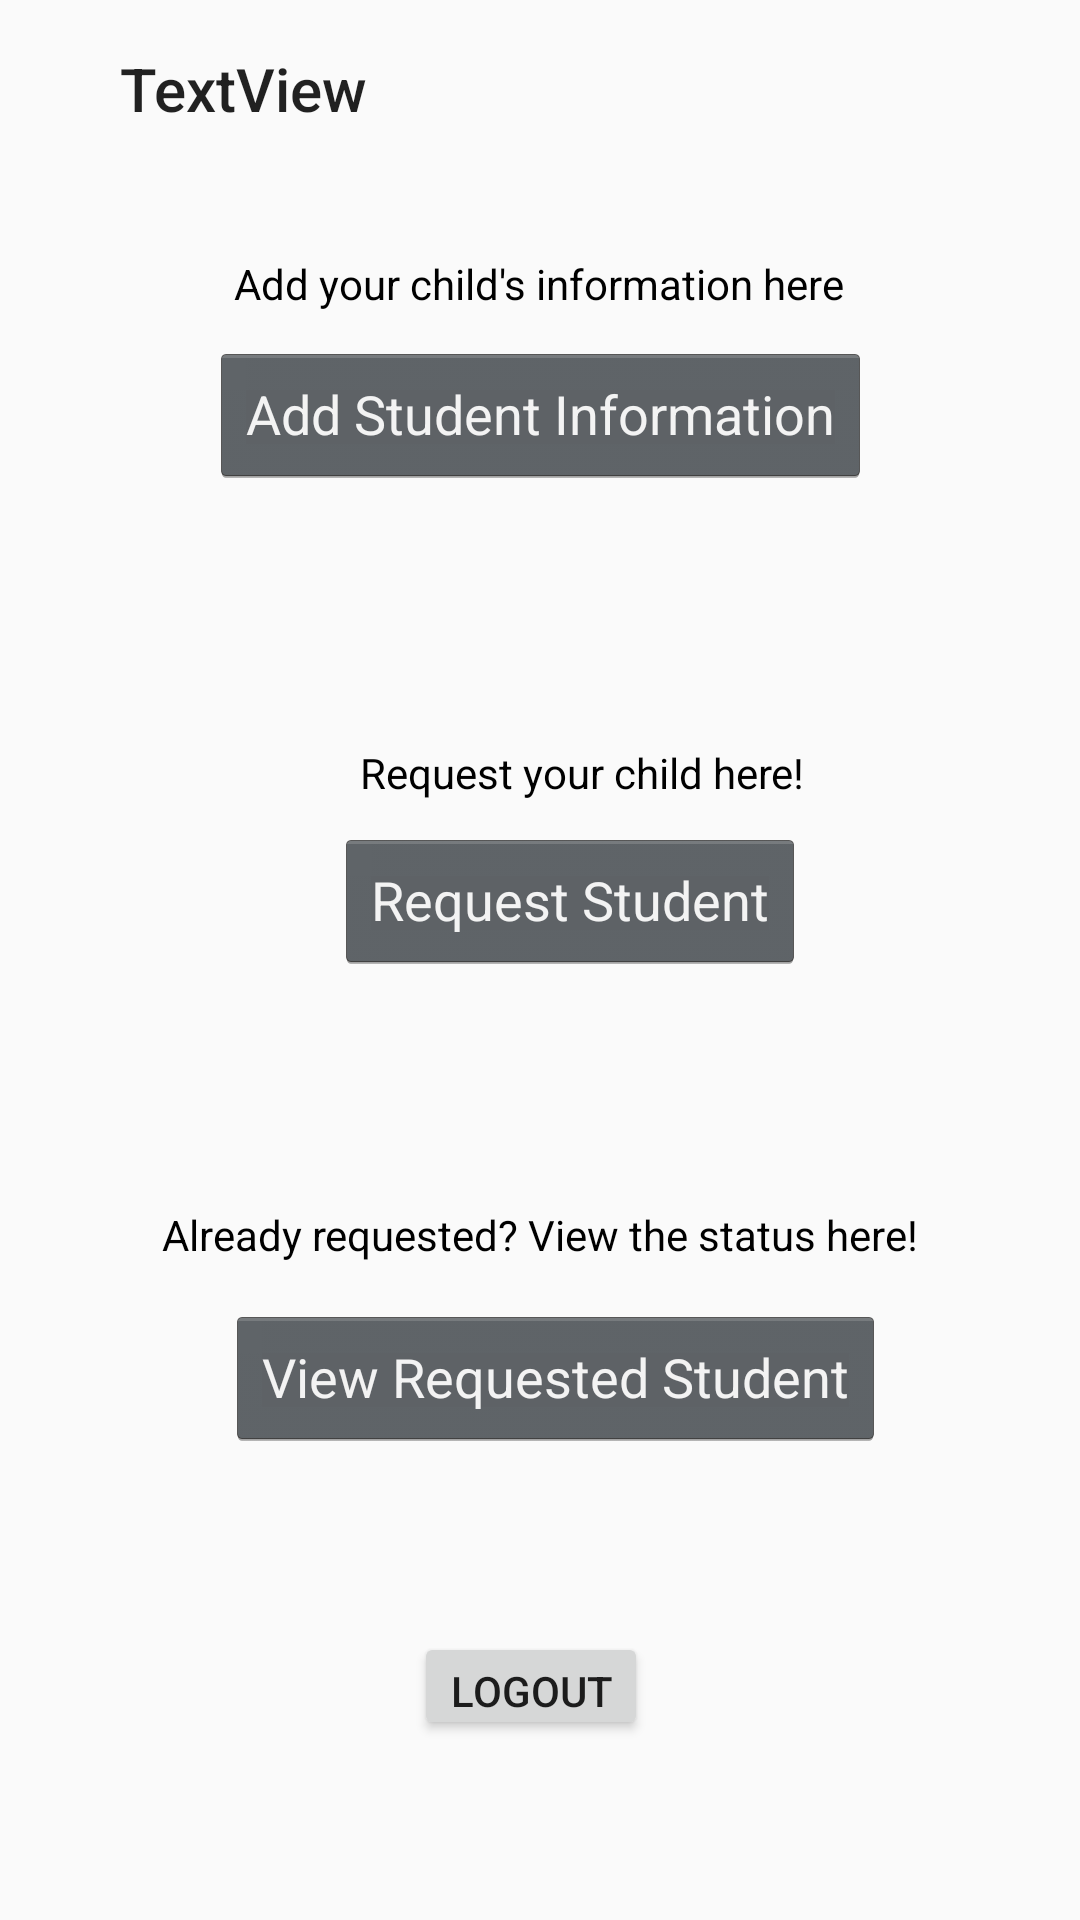

Layout XML and referenced resources for this Android screen:
<!-- AndroidManifest.xml: application theme AppTheme -->
<!-- res/layout/activity_sign_in.xml -->
<?xml version="1.0" encoding="utf-8"?>
<android.support.constraint.ConstraintLayout xmlns:android="http://schemas.android.com/apk/res/android"
    xmlns:app="http://schemas.android.com/apk/res-auto"
    xmlns:tools="http://schemas.android.com/tools"
    android:layout_width="match_parent"
    android:layout_height="match_parent"
    android:background="@drawable/pattern"
    tools:context="com.example.firebasetest.SignIn"
    tools:layout_editor_absoluteY="25dp">

    <Button
        android:id="@+id/btnAddStudent"
        style="@android:style/Widget.Holo.Button"
        android:layout_width="wrap_content"
        android:layout_height="wrap_content"
        android:layout_marginTop="10dp"
        android:text="Add Student Information"
        app:layout_constraintEnd_toEndOf="parent"
        app:layout_constraintStart_toStartOf="parent"
        app:layout_constraintTop_toBottomOf="@+id/textView12" />

    <Button
        android:id="@+id/btnRequestStudent"
        style="@android:style/Widget.Holo.Button"
        android:layout_width="wrap_content"
        android:layout_height="wrap_content"
        android:layout_marginTop="9dp"
        android:text="Request Student"
        app:layout_constraintEnd_toEndOf="@+id/textView13"
        app:layout_constraintTop_toBottomOf="@+id/textView13" />

    <Button
        android:id="@+id/btnViewReqStudent"
        style="@android:style/Widget.Holo.Button"
        android:layout_width="wrap_content"
        android:layout_height="wrap_content"
        android:layout_marginTop="14dp"
        android:text="View Requested Student"
        app:layout_constraintHorizontal_bias="0.538"
        app:layout_constraintLeft_toLeftOf="parent"
        app:layout_constraintRight_toRightOf="parent"
        app:layout_constraintTop_toBottomOf="@+id/textView14" />

    <TextView
        android:id="@+id/textView12"
        android:layout_width="wrap_content"
        android:layout_height="wrap_content"
        android:layout_marginStart="8dp"
        android:layout_marginTop="42dp"
        android:text="Add your child's information here"
        android:textAppearance="@android:style/TextAppearance.DeviceDefault.Widget.TextView"
        app:layout_constraintStart_toStartOf="@+id/btnAddStudent"
        app:layout_constraintTop_toBottomOf="@+id/TxtUsername" />

    <TextView
        android:id="@+id/textView13"
        android:layout_width="wrap_content"
        android:layout_height="wrap_content"
        android:layout_marginEnd="22dp"
        android:layout_marginTop="86dp"
        android:text="Request your child here!"
        android:textAppearance="@android:style/TextAppearance.DeviceDefault.Widget.TextView"
        app:layout_constraintEnd_toEndOf="@+id/btnAddStudent"
        app:layout_constraintTop_toBottomOf="@+id/btnAddStudent" />

    <TextView
        android:id="@+id/textView14"
        android:layout_width="wrap_content"
        android:layout_height="wrap_content"
        android:layout_marginBottom="219dp"
        android:text="Already requested? View the status here!"
        android:textAppearance="@android:style/TextAppearance.DeviceDefault.Widget.TextView"
        app:layout_constraintBottom_toBottomOf="parent"
        app:layout_constraintEnd_toEndOf="parent"
        app:layout_constraintStart_toStartOf="parent" />

    <TextView
        android:id="@+id/TxtUsername"
        android:layout_width="wrap_content"
        android:layout_height="wrap_content"
        android:layout_marginStart="40dp"
        android:layout_marginTop="16dp"
        android:text="TextView"
        android:textAppearance="@style/TextAppearance.AppCompat.Title"
        app:layout_constraintStart_toStartOf="parent"
        app:layout_constraintTop_toTopOf="parent" />

    <Button
        android:id="@+id/logout"
        style="@style/Widget.AppCompat.Button.Small"
        android:layout_width="wrap_content"
        android:layout_height="36dp"
        android:layout_marginBottom="60dp"
        android:layout_marginEnd="144dp"
        android:layout_marginTop="61dp"
        android:text="LOGOUT"
        app:layout_constraintBottom_toBottomOf="parent"
        app:layout_constraintEnd_toEndOf="parent"
        app:layout_constraintTop_toBottomOf="@+id/btnViewReqStudent" />
</android.support.constraint.ConstraintLayout>
<!-- resources referenced by this layout -->
<resources>
  <style name="AppTheme" parent="Theme.AppCompat.Light.NoActionBar">
          
          <item name="colorPrimary">@color/colorPrimary</item>
          <item name="colorPrimaryDark">@color/colorPrimaryDark</item>
          <item name="colorAccent">@color/colorAccent</item>
  
  
      </style>
  <color name="colorPrimary">#ffffff</color>
  <color name="colorPrimaryDark">#303f9f</color>
  <color name="colorAccent">#ffffff</color>
</resources>
